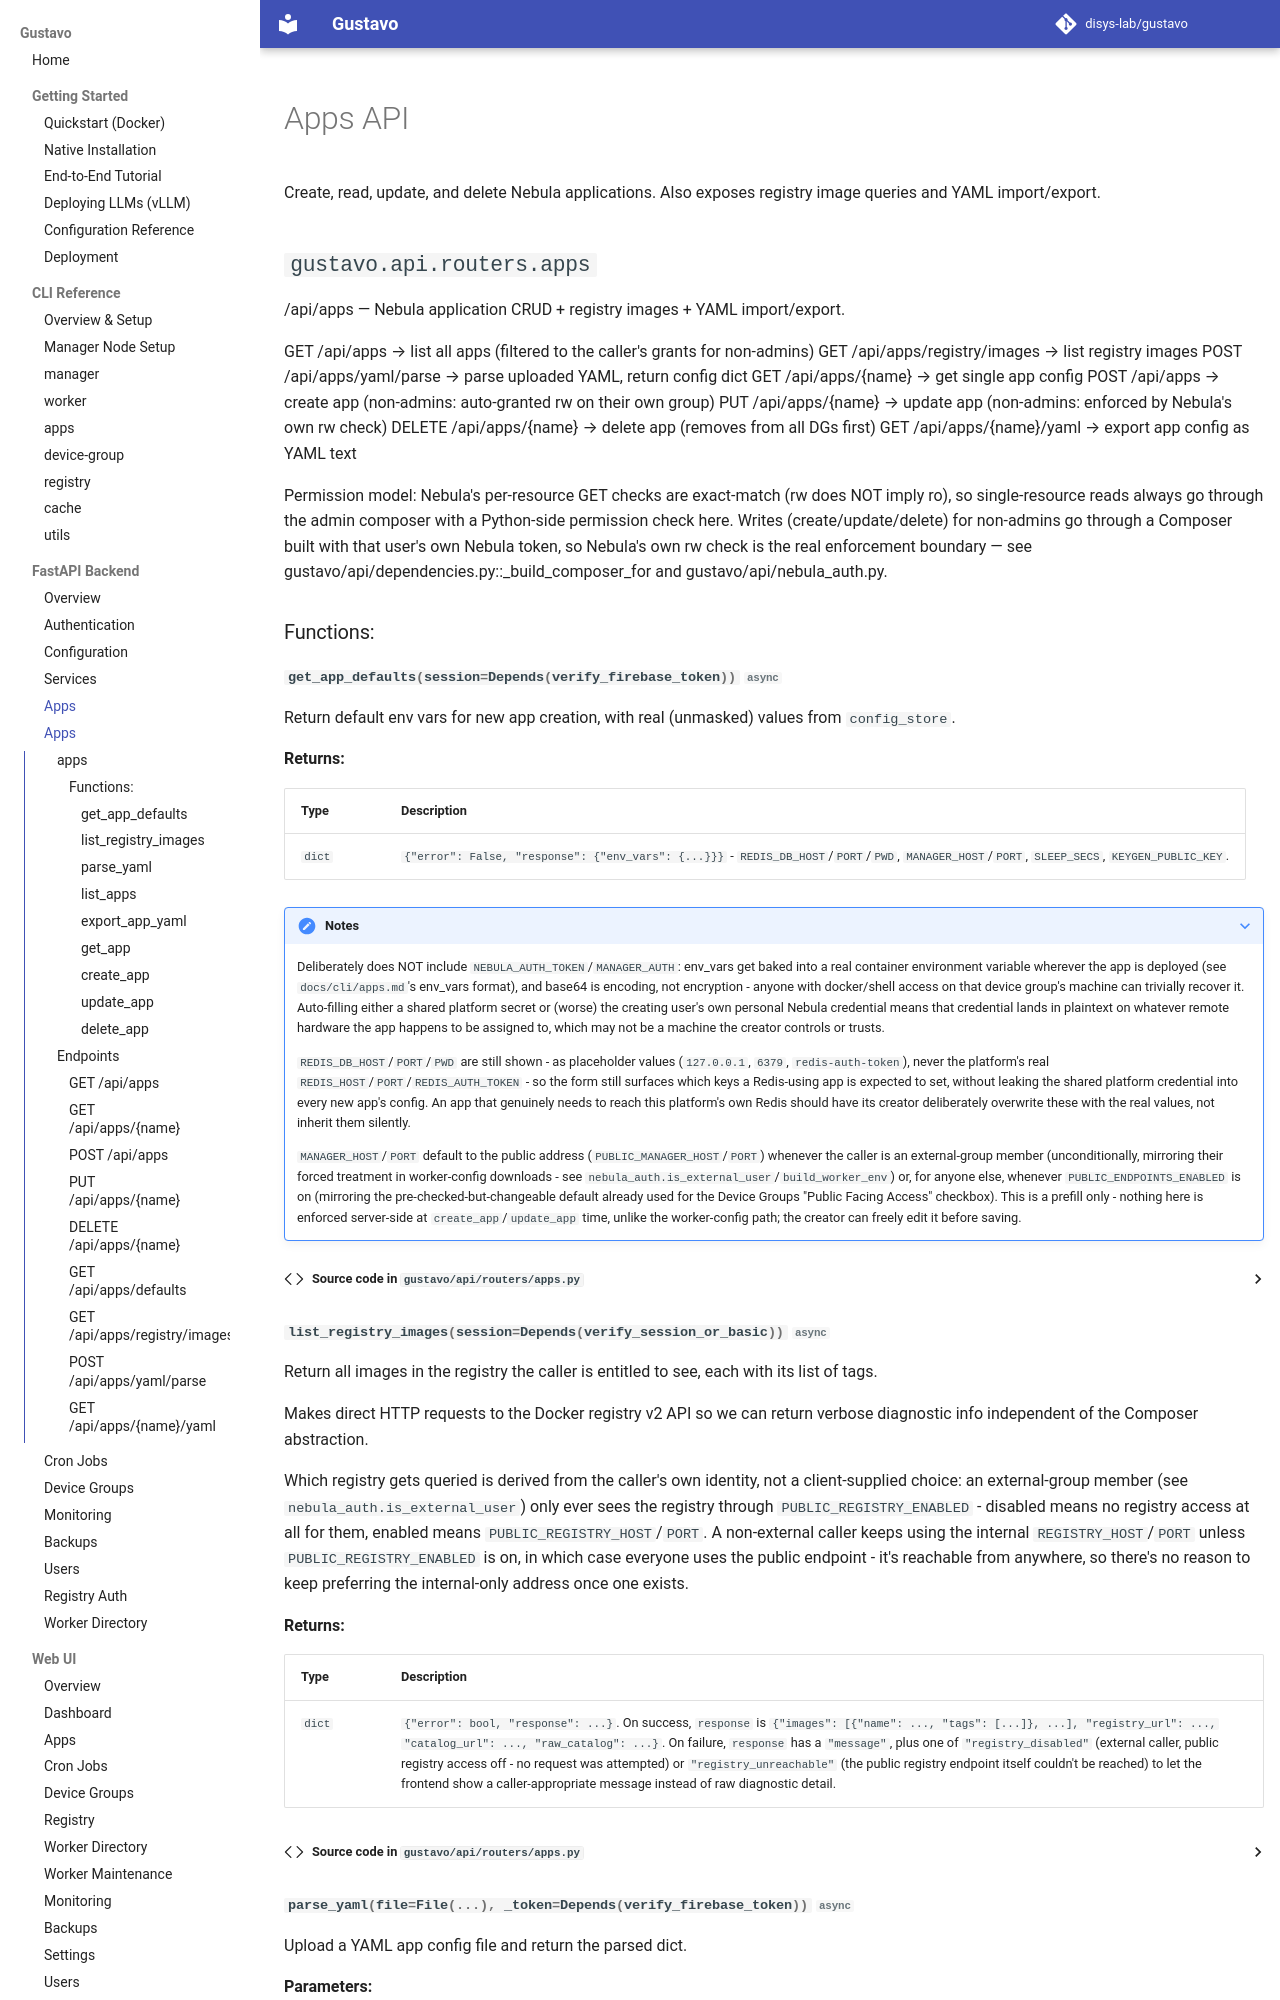

repository: disys-lab/gustavo · page: api/apps/index.html · generator: mkdocs

# Apps API

Create, read, update, and delete Nebula applications. Also exposes registry image queries and YAML import/export.

::: gustavo.api.routers.apps

---

## Endpoints

### `GET /api/apps`

List all deployed applications.

**Response:**

```json
{
  "error": false,
  "response": {
    "apps": ["test_linreg", "inference_service"]
  }
}
```

---

### `GET /api/apps/{name}`

Get the full configuration of a single application.

```
GET /api/apps/test_linreg
```

---
